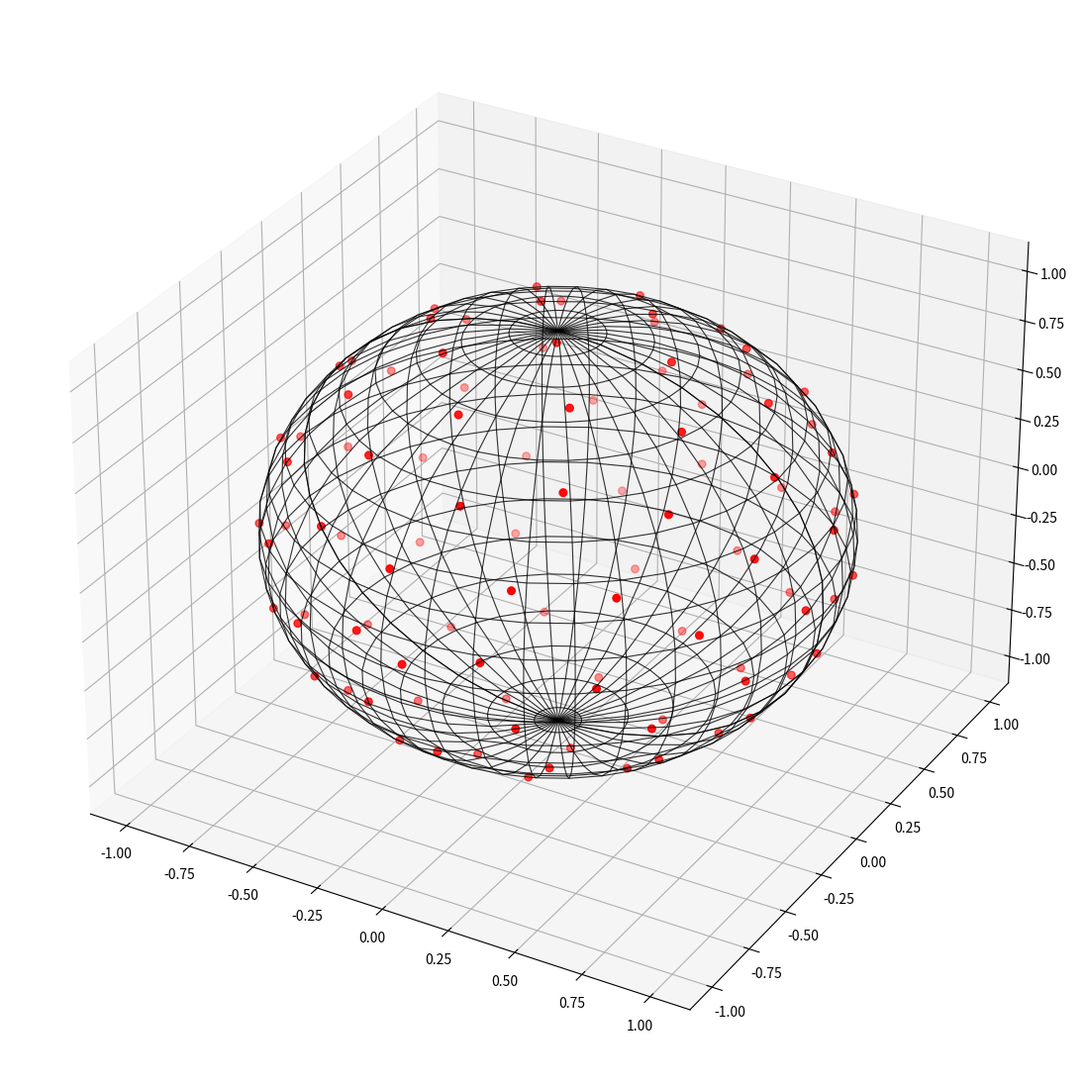

Here is the Python script that generated this plot: (Note: this script raises an exception after producing the figure.)
import math
from matplotlib import pyplot as plt
from matplotlib import animation
import mpl_toolkits.mplot3d.axes3d as axes3d
import numpy as np
import random


# The fibonacci_sphere function is from from https://stackoverflow.com/questions/9600801/evenly-distributing-n-points-on-a-sphere
def fibonacci_sphere(samples=1000):

    points = []
    phi = math.pi * (3. - math.sqrt(5.))  # golden angle in radians

    for i in range(samples):
        y = 1 - (i / float(samples - 1)) * 2  # y goes from 1 to -1
        radius = math.sqrt(1 - y * y)  # radius at y

        theta = phi * i  # golden angle increment

        x = math.cos(theta) * radius
        z = math.sin(theta) * radius

        points.append((x, y, z))

    return points

# Plot the points on a sphere
def plot_fibonacci_sphere(samples=1000, wireframe=True, plot_surface=False, Show=True, GIF=True):
    # This draws the wireframe of a sphere
    phi = np.linspace(0, np.pi, 20)
    theta = np.linspace(0, 2 * np.pi, 40)
    x = np.outer(np.sin(theta), np.cos(phi))
    y = np.outer(np.sin(theta), np.sin(phi))
    z = np.outer(np.cos(theta), np.ones_like(phi))

    # Find the points
    points = fibonacci_sphere(samples=samples)
    x_list = [point[0] for point in points]
    y_list = [point[1] for point in points]
    z_list = [point[2] for point in points]
    # Plot the data
    fig, ax = plt.subplots(1, 1, subplot_kw={'projection': '3d', 'aspect': 'auto'}, figsize=(14, 14))
    # Plot the wireframe of the sphere
    if wireframe:
        ax.plot_wireframe(x, y, z, color='k', rstride=1, cstride=1, alpha=0.8, linewidth=0.8)
    if plot_surface:
        ax.plot_surface(x, y, z, color='white', rstride=1, cstride=1, alpha=0.4, linewidth=0.8) #shade=False
    # Plot the points
    ax.scatter(x_list, y_list, z_list, s=30, c='r', zorder=10)

    # If you want to remove the axis
    #ax.set_axis_off()

    # Create a random seed to save the image
    random_seed = str(random.random())[2:6]

    plt.savefig("media_f/Sphere_points_" + str(samples) + "_s" + random_seed + ".png", format='png', dpi=150)
    if Show:
        plt.show()

    def rotate(angle):
        ax.view_init(azim=angle)

    if GIF:
        # rot_animation = animation.FuncAnimation(fig, rotate, frames=np.arange(0, 362, 2), interval=100)     # Smooth and slow, but it is 70MB
        rot_animation = animation.FuncAnimation(fig, rotate, frames=np.arange(0, 362, 5), interval=200)  # Fast, it is 30MB
        rot_animation.save("media_f_gif/Sphere_points_" + str(samples) + "_s" + random_seed + ".gif", dpi=150, writer="imagemagick")
    plt.close()

# test the code
if __name__ == "__main__":

    plot_fibonacci_sphere(samples=100, wireframe=True, plot_surface=False, Show=True, GIF=True)
